Photos from the image-classification dataset "dataset" in the GitHub repository T0MM11Y/AI-Egg-Fertility-Classification. Its 2 classes are: fertile, unfertile.

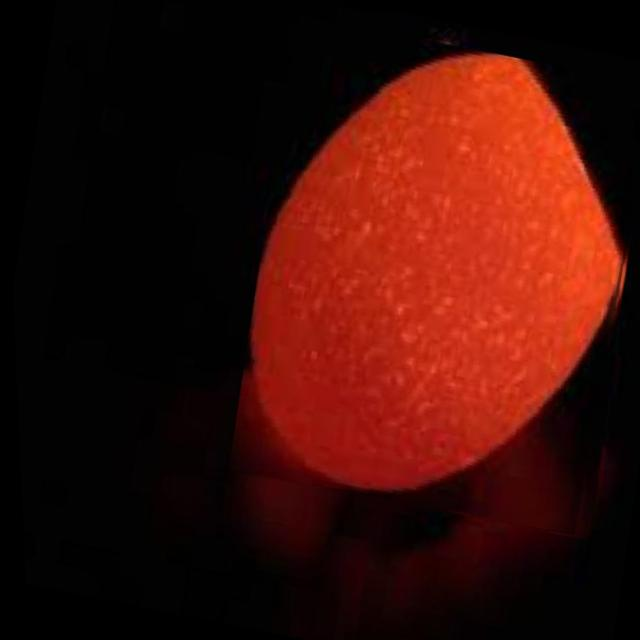
Label: unfertile

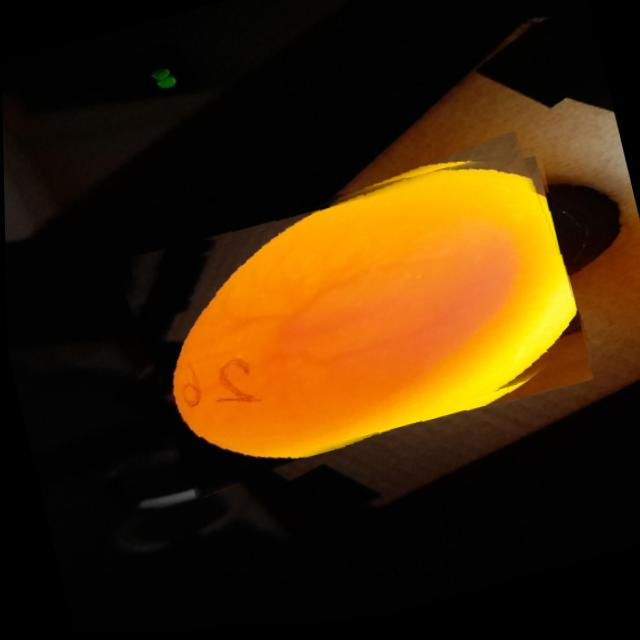
Label: fertile

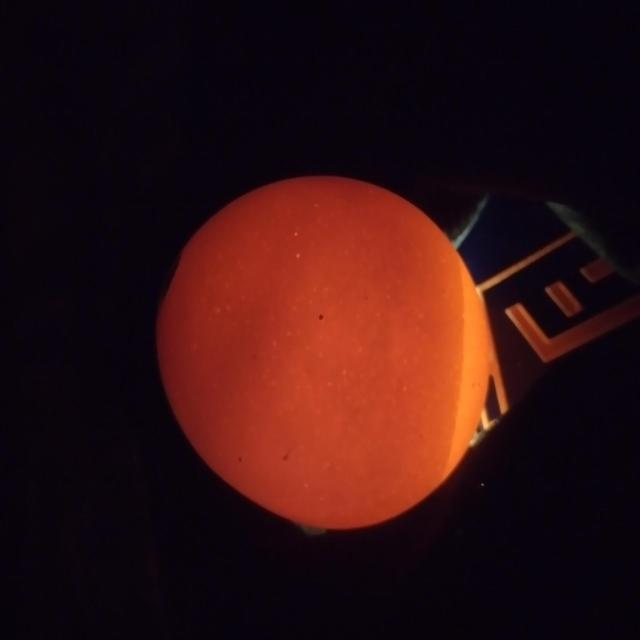
Label: unfertile

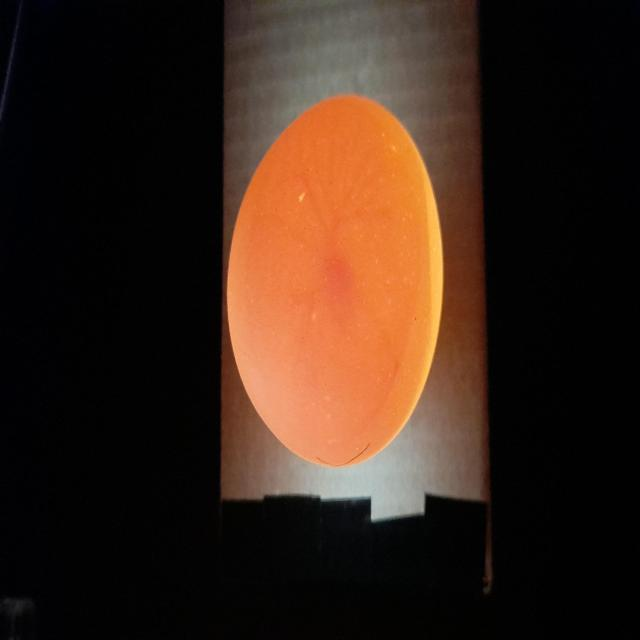
Label: fertile

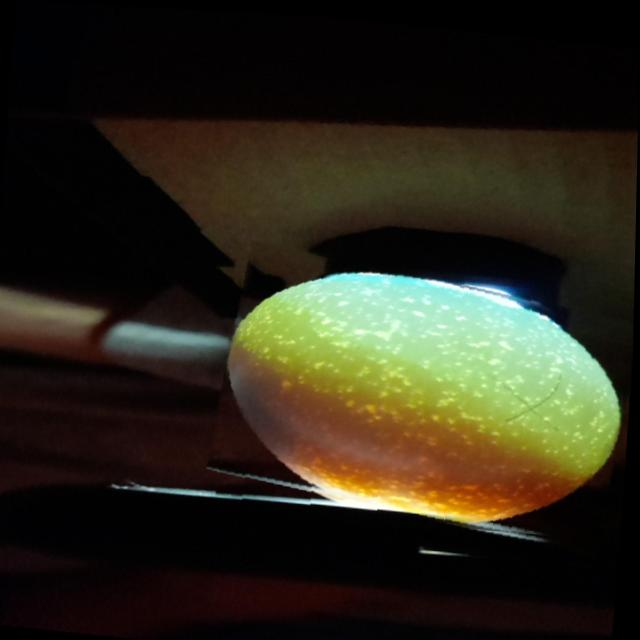
Label: unfertile

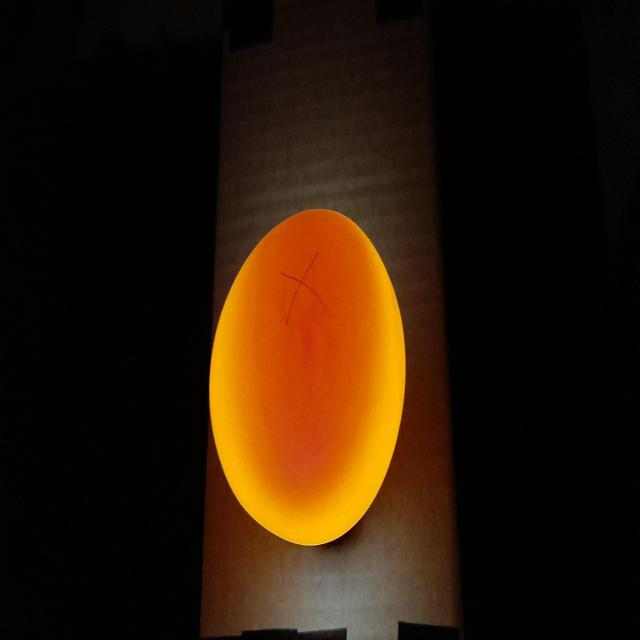
Label: fertile
